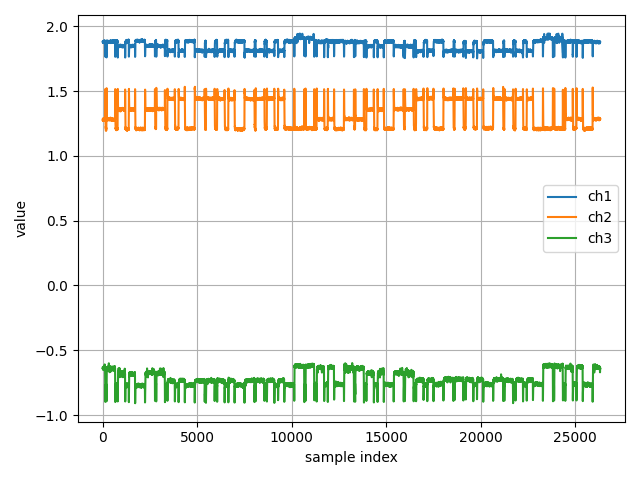

The table this chart was drawn from, first rows:
ch1, ch2, ch3
1.881, 1.28, -0.6348
1.876, 1.287, -0.6445
1.876, 1.284, -0.6396
1.88, 1.287, -0.6346
1.882, 1.278, -0.6434
1.885, 1.275, -0.6375
1.883, 1.273, -0.6432
1.875, 1.27, -0.6437
1.881, 1.274, -0.6367
1.877, 1.282, -0.6431
1.882, 1.281, -0.6391
1.876, 1.275, -0.6415
1.878, 1.279, -0.6407
1.88, 1.276, -0.6356
1.875, 1.28, -0.6352
1.88, 1.285, -0.6475
1.884, 1.287, -0.6444
1.874, 1.28, -0.6349
1.888, 1.284, -0.6415
1.887, 1.287, -0.6361
1.879, 1.28, -0.6308
1.875, 1.282, -0.6374
1.878, 1.28, -0.6478
1.879, 1.28, -0.647
1.884, 1.282, -0.6402
1.877, 1.277, -0.6359
1.873, 1.277, -0.6447
1.88, 1.274, -0.6273
1.88, 1.276, -0.6377
1.878, 1.282, -0.6391
1.88, 1.282, -0.6383
1.884, 1.287, -0.6406
1.876, 1.273, -0.6368
1.877, 1.274, -0.6327
1.877, 1.279, -0.6444
1.875, 1.279, -0.6469
1.883, 1.277, -0.6456
1.877, 1.273, -0.6413
1.874, 1.277, -0.639
1.875, 1.283, -0.6386
1.878, 1.274, -0.6412
1.875, 1.281, -0.6457
1.885, 1.289, -0.6372
1.871, 1.281, -0.6429
1.876, 1.281, -0.6488
1.878, 1.286, -0.6524
1.873, 1.281, -0.6521
1.883, 1.281, -0.6355
1.882, 1.281, -0.6501
1.882, 1.274, -0.6448
1.875, 1.282, -0.6413
1.879, 1.282, -0.6444
1.882, 1.282, -0.6399
1.882, 1.278, -0.6384
1.884, 1.273, -0.6361
1.877, 1.274, -0.6416
1.881, 1.278, -0.6456
1.882, 1.275, -0.6428
1.877, 1.274, -0.6399
1.884, 1.281, -0.6441
... 26,259 more rows
